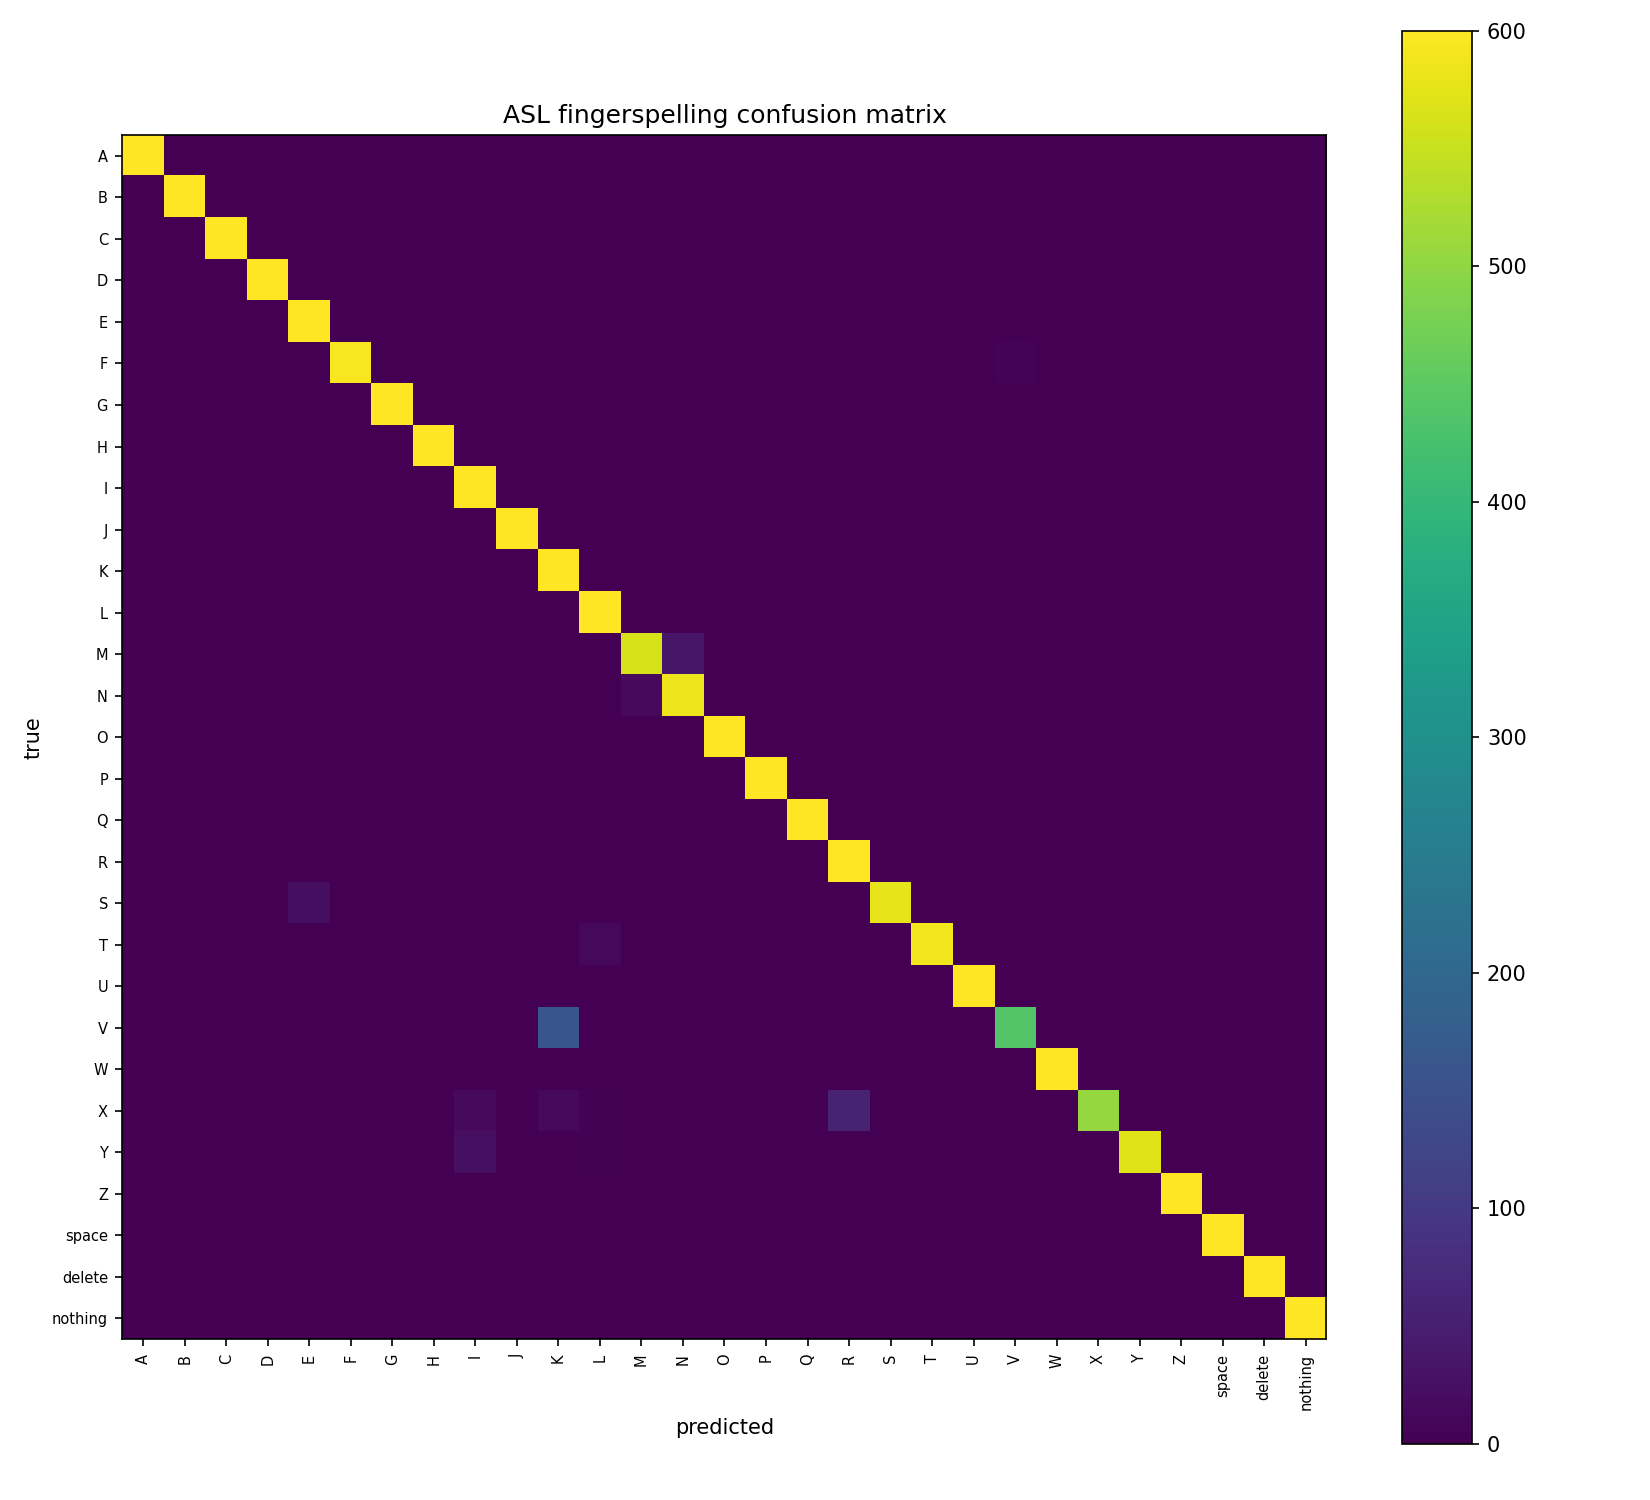

Data behind this chart, as committed beside it:
, A, B, C, D, E, F, G, H, I, J, K, L, M, N, O, P, Q, R, S, T, U, V, W
A, 600, 0, 0, 0, 0, 0, 0, 0, 0, 0, 0, 0, 0, 0, 0, 0, 0, 0, 0, 0, 0, 0, 0
B, 0, 600, 0, 0, 0, 0, 0, 0, 0, 0, 0, 0, 0, 0, 0, 0, 0, 0, 0, 0, 0, 0, 0
C, 0, 0, 600, 0, 0, 0, 0, 0, 0, 0, 0, 0, 0, 0, 0, 0, 0, 0, 0, 0, 0, 0, 0
D, 0, 0, 0, 599, 0, 0, 0, 0, 1, 0, 0, 0, 0, 0, 0, 0, 0, 0, 0, 0, 0, 0, 0
E, 0, 0, 0, 0, 600, 0, 0, 0, 0, 0, 0, 0, 0, 0, 0, 0, 0, 0, 0, 0, 0, 0, 0
F, 0, 0, 0, 0, 1, 593, 0, 0, 0, 0, 0, 0, 0, 0, 0, 0, 0, 0, 0, 0, 0, 5, 1
G, 0, 0, 0, 0, 0, 0, 600, 0, 0, 0, 0, 0, 0, 0, 0, 0, 0, 0, 0, 0, 0, 0, 0
H, 0, 0, 0, 0, 0, 0, 0, 600, 0, 0, 0, 0, 0, 0, 0, 0, 0, 0, 0, 0, 0, 0, 0
I, 0, 0, 0, 0, 0, 0, 0, 0, 600, 0, 0, 0, 0, 0, 0, 0, 0, 0, 0, 0, 0, 0, 0
J, 0, 0, 0, 0, 0, 0, 0, 0, 1, 599, 0, 0, 0, 0, 0, 0, 0, 0, 0, 0, 0, 0, 0
K, 0, 0, 0, 0, 0, 0, 0, 0, 0, 0, 600, 0, 0, 0, 0, 0, 0, 0, 0, 0, 0, 0, 0
L, 0, 0, 0, 0, 0, 0, 0, 0, 0, 0, 0, 600, 0, 0, 0, 0, 0, 0, 0, 0, 0, 0, 0
M, 0, 0, 0, 0, 0, 0, 0, 0, 0, 0, 0, 0, 564, 36, 0, 0, 0, 0, 0, 0, 0, 0, 0
N, 0, 0, 0, 0, 0, 0, 0, 0, 0, 0, 0, 0, 15, 585, 0, 0, 0, 0, 0, 0, 0, 0, 0
O, 0, 0, 0, 0, 0, 0, 0, 0, 0, 0, 0, 0, 0, 0, 600, 0, 0, 0, 0, 0, 0, 0, 0
P, 0, 0, 0, 0, 0, 0, 0, 0, 0, 0, 0, 0, 0, 0, 0, 600, 0, 0, 0, 0, 0, 0, 0
Q, 0, 0, 0, 0, 0, 0, 0, 0, 0, 0, 0, 0, 0, 0, 0, 0, 600, 0, 0, 0, 0, 0, 0
R, 0, 0, 0, 0, 0, 0, 0, 0, 0, 0, 0, 0, 0, 0, 0, 0, 0, 600, 0, 0, 0, 0, 0
S, 0, 0, 0, 0, 23, 0, 0, 0, 0, 0, 0, 0, 0, 0, 0, 0, 0, 0, 577, 0, 0, 0, 0
T, 0, 0, 0, 0, 0, 0, 0, 0, 0, 0, 0, 12, 0, 0, 0, 0, 0, 0, 0, 588, 0, 0, 0
U, 0, 0, 0, 0, 0, 0, 0, 0, 0, 0, 0, 0, 0, 0, 0, 0, 0, 0, 0, 0, 600, 0, 0
V, 0, 0, 0, 0, 0, 0, 0, 0, 0, 0, 160, 0, 0, 0, 0, 0, 0, 0, 0, 0, 0, 440, 0
W, 0, 0, 0, 0, 0, 0, 0, 0, 0, 0, 0, 0, 0, 0, 0, 0, 0, 0, 0, 0, 0, 0, 600
X, 0, 0, 0, 0, 0, 0, 0, 0, 16, 0, 14, 3, 0, 0, 0, 0, 0, 60, 1, 0, 0, 0, 0
Y, 0, 0, 0, 0, 0, 0, 0, 0, 25, 0, 0, 4, 0, 0, 0, 0, 0, 0, 0, 0, 0, 0, 0
Z, 0, 0, 0, 0, 0, 0, 0, 0, 0, 0, 0, 0, 0, 0, 0, 0, 0, 0, 0, 0, 0, 0, 0
space, 0, 0, 0, 0, 0, 0, 0, 0, 0, 0, 0, 0, 0, 0, 0, 0, 0, 0, 0, 0, 0, 0, 0
delete, 0, 0, 0, 0, 0, 0, 0, 0, 0, 0, 0, 0, 0, 0, 0, 0, 0, 0, 0, 0, 0, 0, 0
nothing, 0, 0, 0, 0, 0, 0, 0, 0, 0, 0, 0, 0, 0, 0, 0, 0, 0, 0, 0, 0, 0, 0, 0
